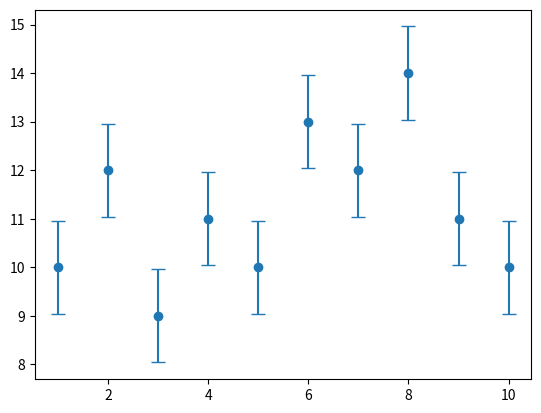

The script that saved this image:
import numpy as np
import matplotlib.pyplot as plt

# Datos de ejemplo
datos = np.array([10, 12, 9, 11, 10, 13, 12, 14, 11, 10])

# Calcular la media
media = np.mean(datos)
print("Media:", media)

# Calcular la desviación estándar
desviacion_estandar = np.std(datos, ddof=1)
print("Desviación Estándar:", desviacion_estandar)

# Calcular el error estándar de la media (SEM)
sem = desviacion_estandar / np.sqrt(len(datos))
print("Error Estándar de la Media:", sem)

# Nivel de confianza (95%)
z = 1.96

# Calcular las barras de error
barras_de_error = z * sem
print("Barras de Error (95% de confianza):", barras_de_error)

# Visualización con Matplotlib
x = np.arange(1, len(datos) + 1)

# Crear una figura y un eje
fig, ax = plt.subplots()

# Graficar con barras de error
ax.errorbar(x, datos, yerr=barras_de_error, fmt='o', capsize=5)

# Mostrar la gráfica
plt.show()
